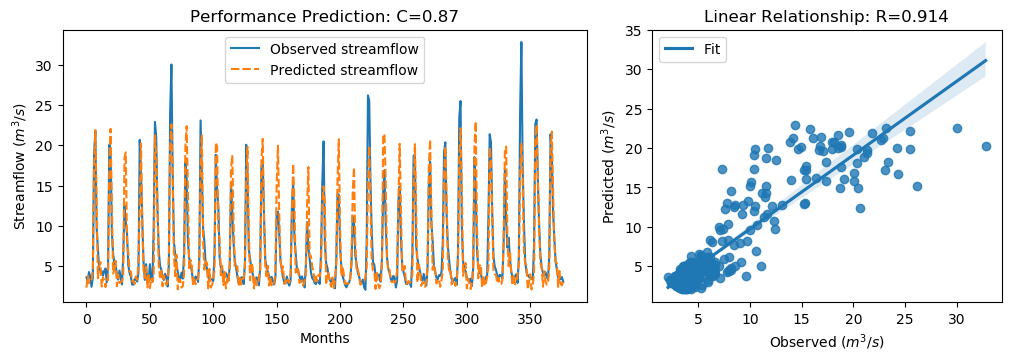

The data file committed next to this chart (first rows):
y_true, y_pred, y_true_scaled, y_pred_scaled
3.63, 2.346, -0.5645, -0.747
3.21, 3.802, -0.6243, -0.5401
4.29, 2.904, -0.4707, -0.6678
3.67, 3.054, -0.5589, -0.6464
2.46, 3.225, -0.7309, -0.6221
3.54, 4.565, -0.5773, -0.4316
18.82, 17.62, 1.595, 1.425
21.76, 21.88, 2.013, 2.03
9.83, 13.28, 0.3169, 0.8069
7.16, 3.517, -0.06268, -0.5806
4.67, 4.875, -0.4167, -0.3875
4.44, 5.541, -0.4494, -0.2928
4.4, 2.477, -0.4551, -0.7285
3.83, 3.606, -0.5361, -0.5679
4.42, 3.283, -0.4522, -0.6139
4.72, 2.416, -0.4096, -0.7372
3.03, 3.382, -0.6499, -0.5998
4.87, 3.268, -0.3883, -0.616
20.07, 16.9, 1.773, 1.322
19.62, 22.03, 1.709, 2.052
9.33, 12.82, 0.2458, 0.7423
6.56, 4.1, -0.148, -0.4977
5.37, 4.604, -0.3172, -0.4261
5.07, 5.687, -0.3598, -0.272
4.02, 2.528, -0.5091, -0.7212
3.34, 3.986, -0.6058, -0.514
4.47, 2.944, -0.4451, -0.6621
3.61, 3.024, -0.5674, -0.6507
2.75, 3.08, -0.6897, -0.6427
6.28, 3.945, -0.1878, -0.5197
12.55, 18.48, 0.7036, 1.547
10.44, 19.12, 0.4036, 1.637
9.01, 7.955, 0.2003, 0.05032
5.12, 6.614, -0.3527, -0.1403
4.16, 4.367, -0.4892, -0.4597
3.72, 4.331, -0.5518, -0.4648
2.73, 3.099, -0.6925, -0.64
2.73, 3.246, -0.6925, -0.6192
3.43, 2.818, -0.593, -0.68
3.4, 3.762, -0.5972, -0.5458
3.1, 3.328, -0.6399, -0.6074
4.17, 5.532, -0.4878, -0.2942
20.66, 12.39, 1.857, 0.6814
16.78, 20.21, 1.305, 1.793
10.67, 10.3, 0.4363, 0.3843
5.59, 4.571, -0.2859, -0.4307
3.31, 3.527, -0.61, -0.5792
5.26, 4.925, -0.3328, -0.3804
3.05, 2.375, -0.647, -0.743
3.04, 3.875, -0.6484, -0.5297
5.26, 2.293, -0.3328, -0.7546
3.41, 3.464, -0.5958, -0.5881
3.07, 3.06, -0.6442, -0.6456
9.62, 3.739, 0.2871, -0.5491
22.89, 21.23, 2.174, 1.937
21.04, 18.83, 1.911, 1.596
12.14, 12.64, 0.6453, 0.717
7.0, 5.067, -0.08543, -0.3603
5.08, 3.654, -0.3584, -0.5611
4.58, 4.433, -0.4295, -0.4503
... 317 more rows
